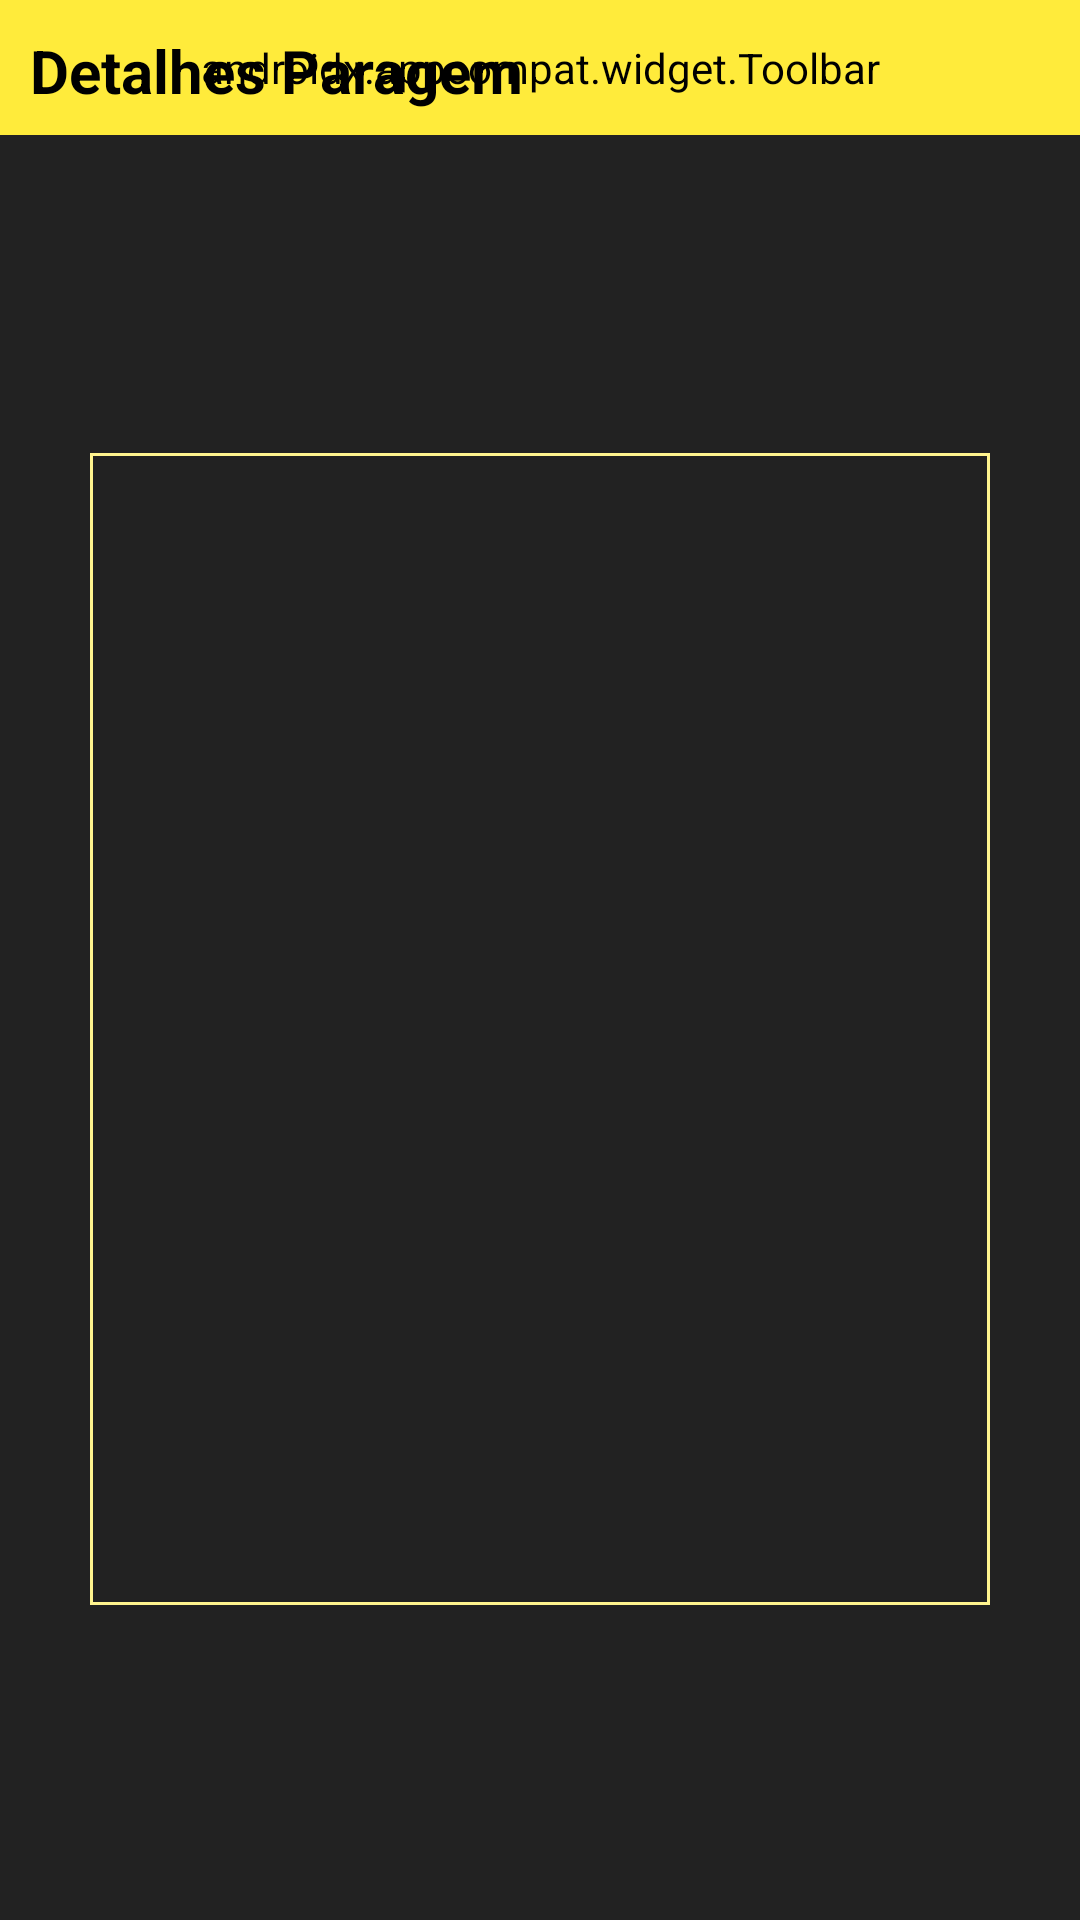

Produce the Android XML layout that renders to this screen, including the resource entries it uses.
<!-- AndroidManifest.xml: application theme Theme.Test3 -->
<!-- res/layout/stop_details_fragment.xml -->
<?xml version="1.0" encoding="utf-8"?>
<androidx.constraintlayout.widget.ConstraintLayout xmlns:android="http://schemas.android.com/apk/res/android"
    xmlns:app="http://schemas.android.com/apk/res-auto"
    xmlns:tools="http://schemas.android.com/tools"
    android:layout_width="match_parent"
    android:layout_height="match_parent"
    tools:context="kevin.carrismobile.fragments.StopDetailsFragment">

    <androidx.appcompat.widget.Toolbar
        android:id="@+id/stopDetailstoolbar"
        android:layout_width="match_parent"
        android:layout_height="45dp"
        android:background="?attr/colorPrimary"
        android:backgroundTint="@color/yellow"
        android:minHeight="?attr/actionBarSize"
        android:theme="?attr/actionBarTheme"
        app:layout_constraintEnd_toEndOf="parent"
        app:layout_constraintStart_toStartOf="parent"
        app:layout_constraintTop_toTopOf="parent"
        app:menu="@menu/stop_details_top_menu" />

    <TextView
        android:layout_width="205dp"
        android:layout_height="30dp"
        android:layout_marginStart="10dp"
        android:layout_marginTop="10dp"
        android:text="Detalhes Paragem"
        android:textColor="@color/black"
        android:textSize="20dp"
        android:textStyle="bold"
        app:layout_constraintStart_toStartOf="parent"
        app:layout_constraintTop_toTopOf="parent" />

    <TextView
        android:id="@+id/textViewStopName"
        android:layout_width="wrap_content"
        android:layout_height="wrap_content"
        android:layout_marginStart="176dp"
        android:layout_marginTop="20dp"
        android:layout_marginEnd="177dp"
        android:textColor="@color/lightYellow"
        android:textSize="20dp"
        android:textStyle="bold"
        android:text=""
        app:layout_constraintEnd_toEndOf="parent"
        app:layout_constraintStart_toStartOf="parent"
        app:layout_constraintTop_toBottomOf="@+id/stopDetailstoolbar" />

    <ListView
        android:id="@+id/stopDetailsList"
        android:layout_width="0dp"
        android:layout_height="0dp"
        android:layout_marginStart="30dp"
        android:layout_marginTop="20dp"
        android:layout_marginEnd="30dp"
        android:layout_marginBottom="105dp"
        android:background="@drawable/rectangle"
        app:layout_constraintBottom_toBottomOf="parent"
        app:layout_constraintEnd_toEndOf="parent"
        app:layout_constraintStart_toStartOf="parent"
        app:layout_constraintTop_toBottomOf="@+id/textViewStopNameDetails" />

    <TextView
        android:id="@+id/textViewStopNameDetails"
        android:layout_width="wrap_content"
        android:layout_height="wrap_content"
        android:layout_marginStart="40dp"
        android:layout_marginTop="20dp"
        android:text=""
        android:textColor="@color/lightYellow"
        app:layout_constraintStart_toStartOf="parent"
        app:layout_constraintTop_toBottomOf="@+id/textViewStopName" />


</androidx.constraintlayout.widget.ConstraintLayout>
<!-- resources referenced by this layout -->
<resources>
  <color name="black">#FF000000</color>
  <color name="lightYellow">#FFF48F</color>
  <color name="yellow">#FFEB3B</color>
  <!-- drawable rectangle (drawable) -->
  <?xml version="1.0" encoding="utf-8"?>
  <shape xmlns:android="http://schemas.android.com/apk/res/android" android:shape="rectangle" >
      <solid android:color="@android:color/transparent" />
      <stroke android:width="1dip" android:color="@color/lightYellow"/>
  </shape>
  <style name="Theme.Test3" parent="Base.Theme.Test3" />
  <style name="Base.Theme.Test3" parent="Theme.Material3.DayNight.NoActionBar">
          
          
          <item name="colorPrimary">@color/yellow</item>
          <item name="backgroundTint">@color/lightYellow</item>
          <item name="backgroundColor">@color/lightYellow</item>
          <item name="android:windowBackground">#222222</item>
          <item name="colorSecondaryContainer">@color/lightYellow</item>
          <item name="textFillColor">@color/lightYellow</item>
  
      </style>
</resources>
